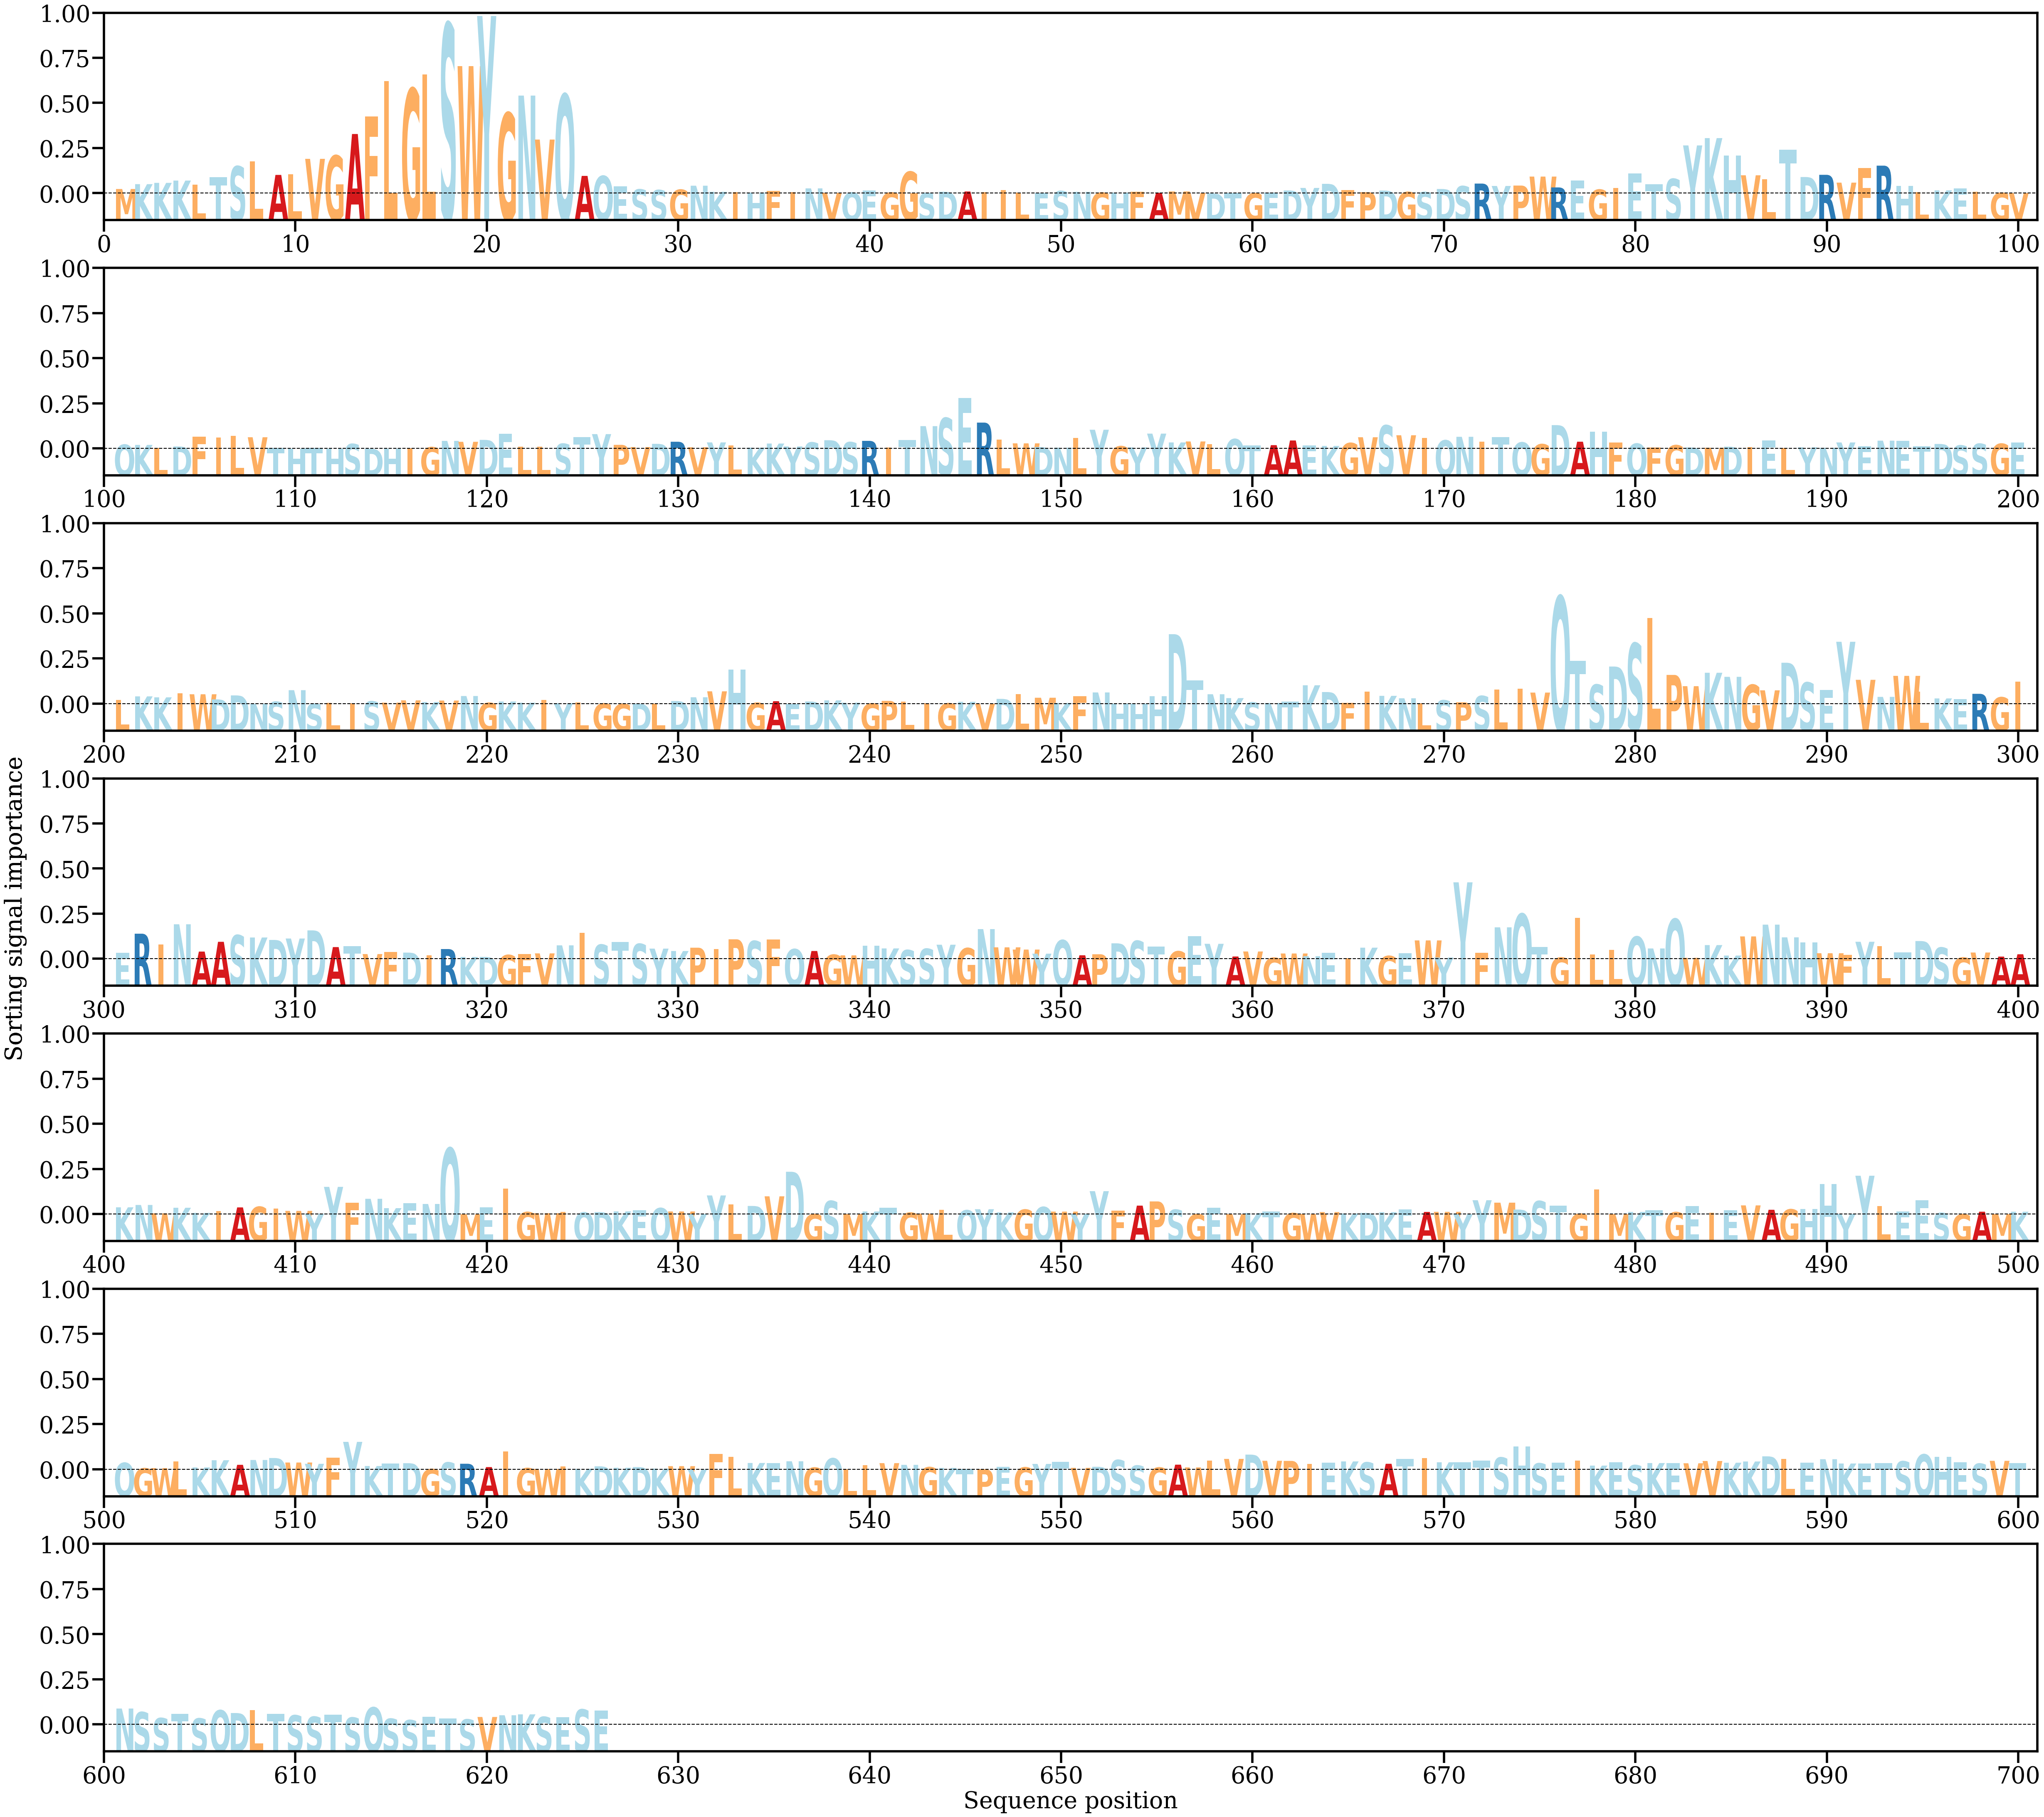

The data file committed next to this chart (first rows):
AA, Alpha
M, [0.00064746]
K, [0.00133311]
K, [0.00151567]
K, [0.00183796]
L, [0.00125044]
T, [0.00231497]
S, [0.00385074]
L, [0.00457267]
A, [0.00263794]
L, [0.00270436]
V, [0.00490829]
G, [0.00536049]
A, [0.0084165]
F, [0.0108966]
L, [0.01587797]
G, [0.01479563]
L, [0.01684299]
S, [0.02397832]
W, [0.01800357]
Y, [0.02508591]
G, [0.01137328]
N, [0.01384329]
V, [0.00762951]
Q, [0.01398909]
A, [0.00249951]
Q, [0.00249163]
E, [0.00103039]
S, [0.00059747]
S, [0.00050109]
G, [0.00055254]
N, [0.00111234]
K, [0.00025268]
I, [0.00020254]
H, [0.00015478]
F, [0.00039151]
I, [0.00018408]
N, [0.00073761]
V, [0.00010925]
Q, [0.00013862]
E, [0.00045544]
G, [0.00014393]
G, [0.00307924]
S, [8.073145e-05]
D, [0.00025996]
A, [0.00029765]
I, [0.00018838]
I, [0.00052615]
L, [0.00015854]
E, [9.089797e-05]
S, [0.00035571]
N, [0.00024763]
G, [0.00013361]
H, [0.00012155]
F, [0.00028409]
A, [0.00010935]
M, [0.00030582]
V, [9.231071e-05]
D, [2.3892866e-05]
T, [7.398914e-05]
G, [4.954422e-05]
... 566 more rows
